Image classification data set "Augmented" (Leo-Thomas/K-Pipelines on GitHub). Class labels (2): corrosion, no corrosion.

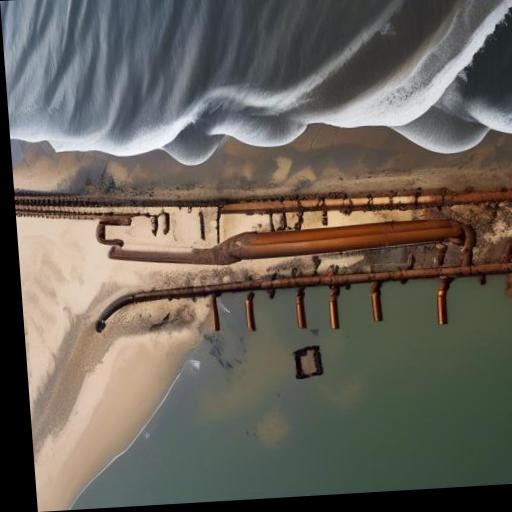
Label: corrosion

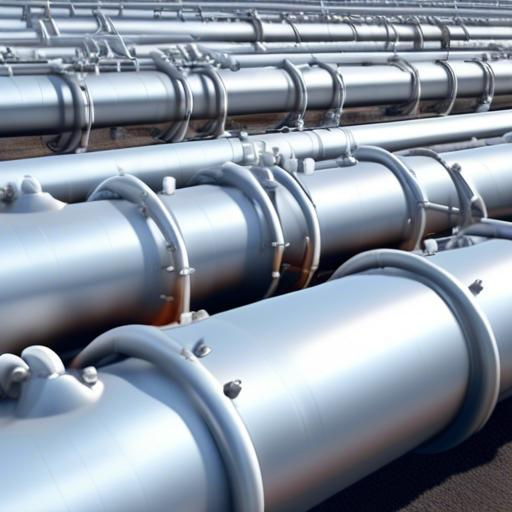
Label: no corrosion

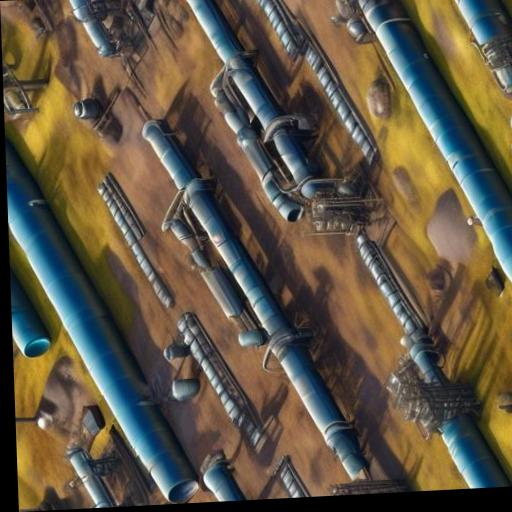
Label: no corrosion

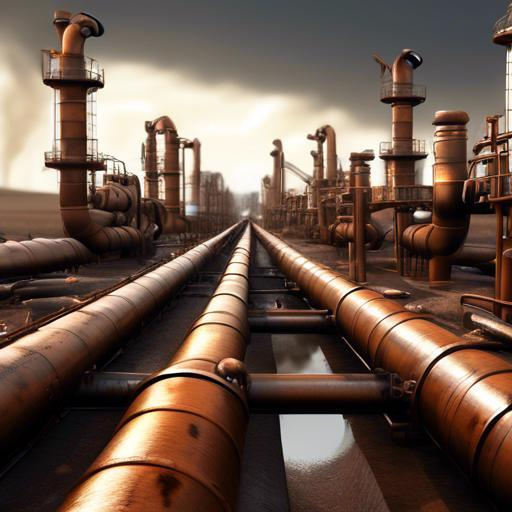
Label: corrosion

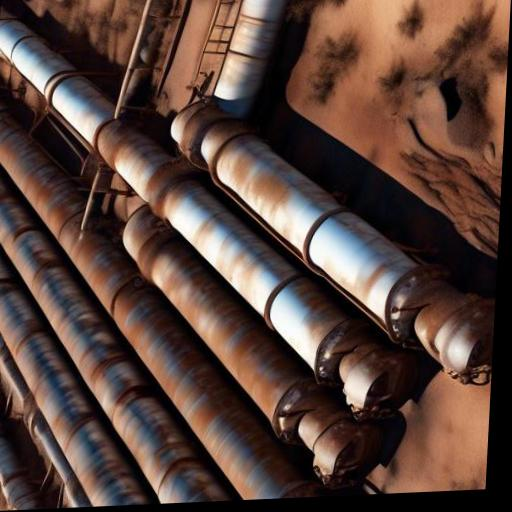
Label: corrosion

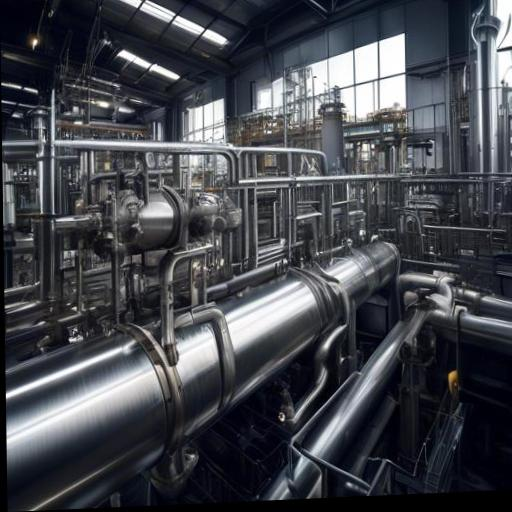
Label: no corrosion
